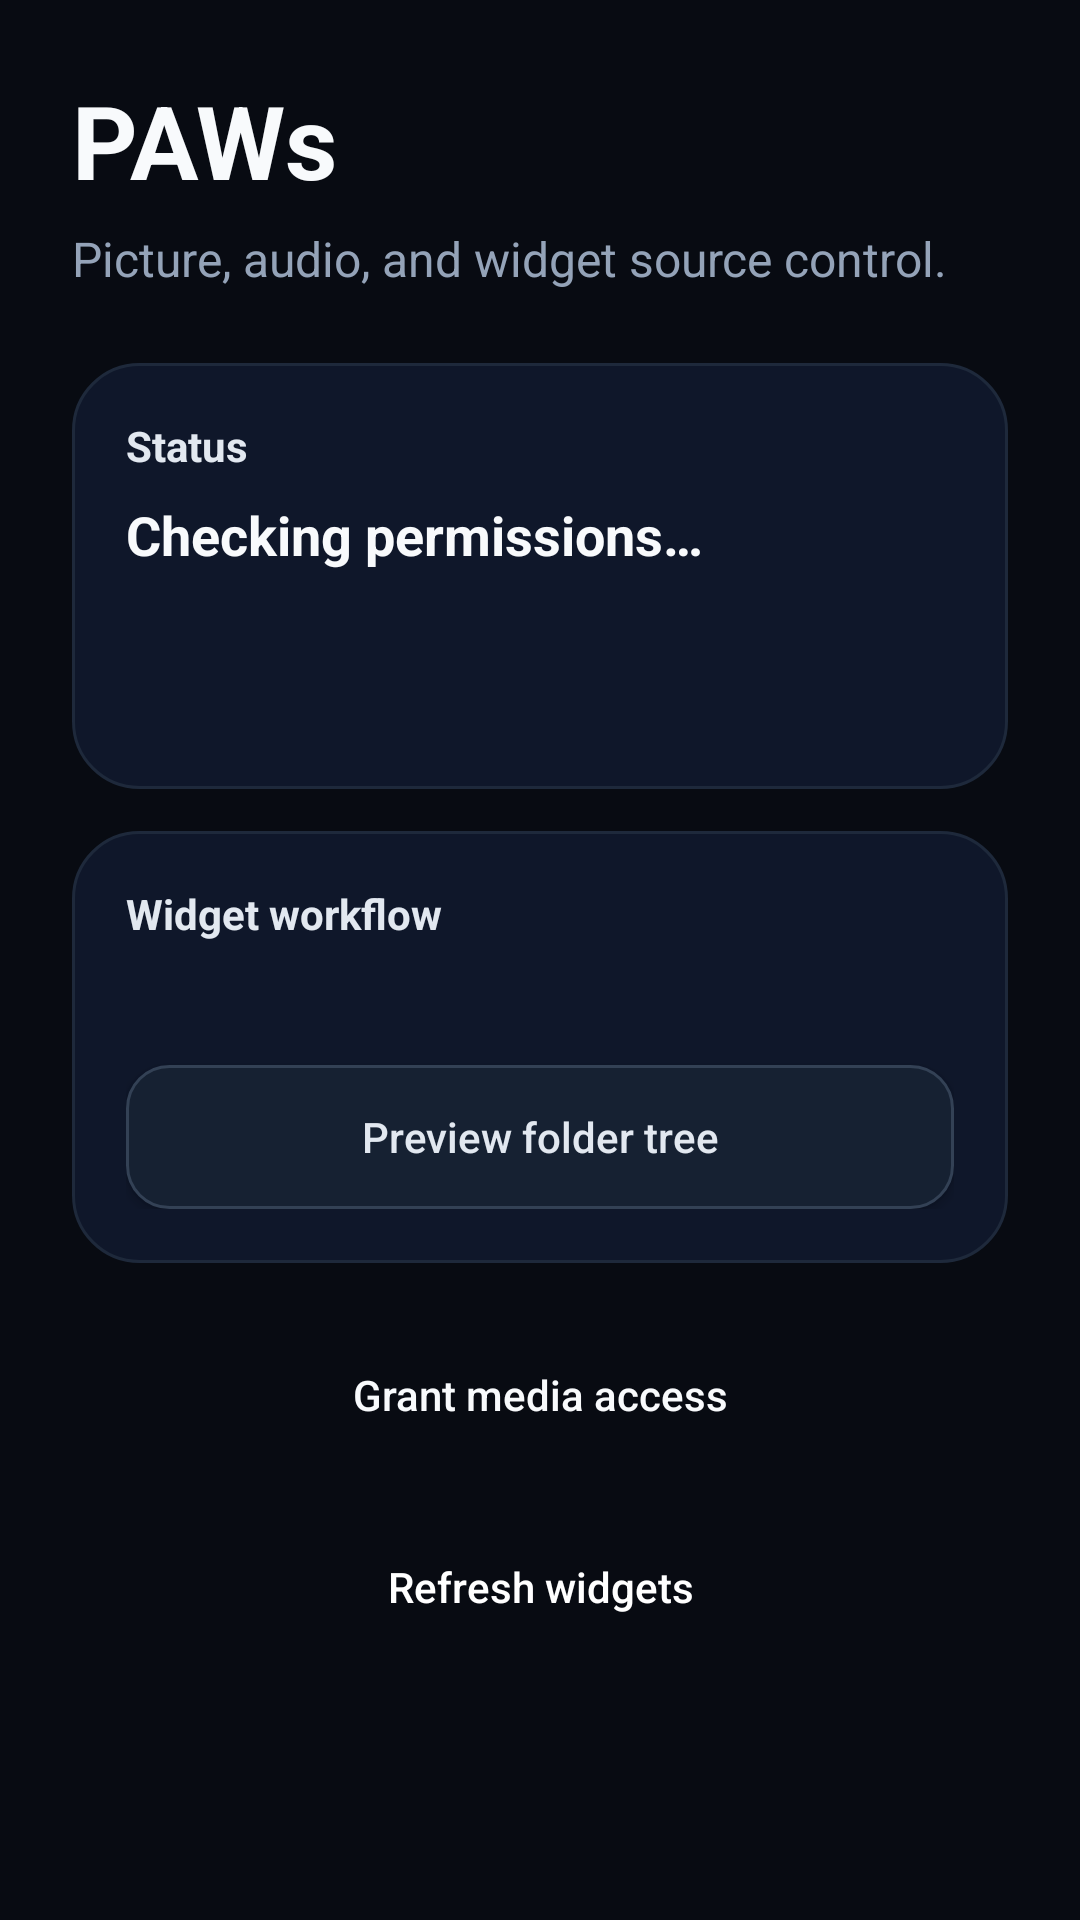

Here is an Android app screen rendered from its layout file. Give the layout XML and the strings, colors and styles it references.
<!-- AndroidManifest.xml: application theme Theme.PictureAudioWidget -->
<!-- res/layout/activity_main.xml -->
<?xml version="1.0" encoding="utf-8"?>
<ScrollView xmlns:android="http://schemas.android.com/apk/res/android"
    android:layout_width="match_parent"
    android:layout_height="match_parent"
    android:background="#080B12"
    android:fillViewport="true">

    <LinearLayout
        android:layout_width="match_parent"
        android:layout_height="wrap_content"
        android:orientation="vertical"
        android:padding="24dp">

        <TextView
            android:layout_width="match_parent"
            android:layout_height="wrap_content"
            android:text="PAWs"
            android:textColor="#F8FAFC"
            android:textSize="34sp"
            android:textStyle="bold" />

        <TextView
            android:layout_width="match_parent"
            android:layout_height="wrap_content"
            android:layout_marginTop="6dp"
            android:text="Picture, audio, and widget source control."
            android:textColor="#94A3B8"
            android:textSize="16sp" />

        <LinearLayout
            android:layout_width="match_parent"
            android:layout_height="wrap_content"
            android:layout_marginTop="24dp"
            android:background="@drawable/app_panel_bg"
            android:orientation="vertical"
            android:padding="18dp">

            <TextView
                android:layout_width="match_parent"
                android:layout_height="wrap_content"
                android:text="Status"
                android:textColor="#E2E8F0"
                android:textSize="14sp"
                android:textStyle="bold" />

            <TextView
                android:id="@+id/statusText"
                android:layout_width="match_parent"
                android:layout_height="wrap_content"
                android:layout_marginTop="8dp"
                android:text="Checking permissions…"
                android:textColor="#F8FAFC"
                android:textSize="18sp"
                android:textStyle="bold" />

            <TextView
                android:id="@+id/librarySummaryText"
                android:layout_width="match_parent"
                android:layout_height="wrap_content"
                android:layout_marginTop="10dp"
                android:textColor="#CBD5E1"
                android:textSize="14sp" />

            <TextView
                android:id="@+id/sourceSummaryText"
                android:layout_width="match_parent"
                android:layout_height="wrap_content"
                android:layout_marginTop="8dp"
                android:textColor="#94A3B8"
                android:textSize="13sp" />
        </LinearLayout>

        <LinearLayout
            android:layout_width="match_parent"
            android:layout_height="wrap_content"
            android:layout_marginTop="14dp"
            android:background="@drawable/app_panel_bg"
            android:orientation="vertical"
            android:padding="18dp">

            <TextView
                android:layout_width="match_parent"
                android:layout_height="wrap_content"
                android:text="Widget workflow"
                android:textColor="#E2E8F0"
                android:textSize="14sp"
                android:textStyle="bold" />

            <TextView
                android:id="@+id/workflowSummaryText"
                android:layout_width="match_parent"
                android:layout_height="wrap_content"
                android:layout_marginTop="8dp"
                android:textColor="#CBD5E1"
                android:textSize="14sp" />

            <Button
                android:id="@+id/folderBrowserButton"
                android:layout_width="match_parent"
                android:layout_height="48dp"
                android:layout_marginTop="14dp"
                android:background="@drawable/app_button_tertiary_bg"
                android:text="Preview folder tree"
                android:textAllCaps="false"
                android:textColor="#E2E8F0" />
        </LinearLayout>

        <Button
            android:id="@+id/permissionButton"
            android:layout_width="match_parent"
            android:layout_height="52dp"
            android:layout_marginTop="18dp"
            android:background="@drawable/app_button_secondary_bg"
            android:text="Grant media access"
            android:textAllCaps="false"
            android:textColor="#F8FAFC" />

        <Button
            android:id="@+id/refreshButton"
            android:layout_width="match_parent"
            android:layout_height="52dp"
            android:layout_marginTop="12dp"
            android:background="@drawable/app_button_primary_bg"
            android:text="Refresh widgets"
            android:textAllCaps="false"
            android:textColor="#FFFFFF" />
    </LinearLayout>
</ScrollView>
<!-- resources referenced by this layout -->
<resources>
  <!-- drawable app_button_tertiary_bg (drawable) -->
  <?xml version="1.0" encoding="utf-8"?>
  <shape xmlns:android="http://schemas.android.com/apk/res/android">
      <corners android:radius="14dp" />
      <solid android:color="#162132" />
      <stroke android:width="1dp" android:color="#334155" />
  </shape>
  <!-- drawable app_panel_bg (drawable) -->
  <?xml version="1.0" encoding="utf-8"?>
  <shape xmlns:android="http://schemas.android.com/apk/res/android">
      <solid android:color="#0F172A" />
      <corners android:radius="22dp" />
      <stroke android:width="1dp" android:color="#1E293B" />
  </shape>
  <style name="Theme.PictureAudioWidget" parent="Theme.MaterialComponents.DayNight.NoActionBar">
          <item name="colorPrimary">#1D4ED8</item>
          <item name="colorPrimaryVariant">#1E40AF</item>
          <item name="colorOnPrimary">#FFFFFF</item>
          <item name="android:statusBarColor" tools:targetApi="l">#0F172A</item>
      </style>
</resources>
